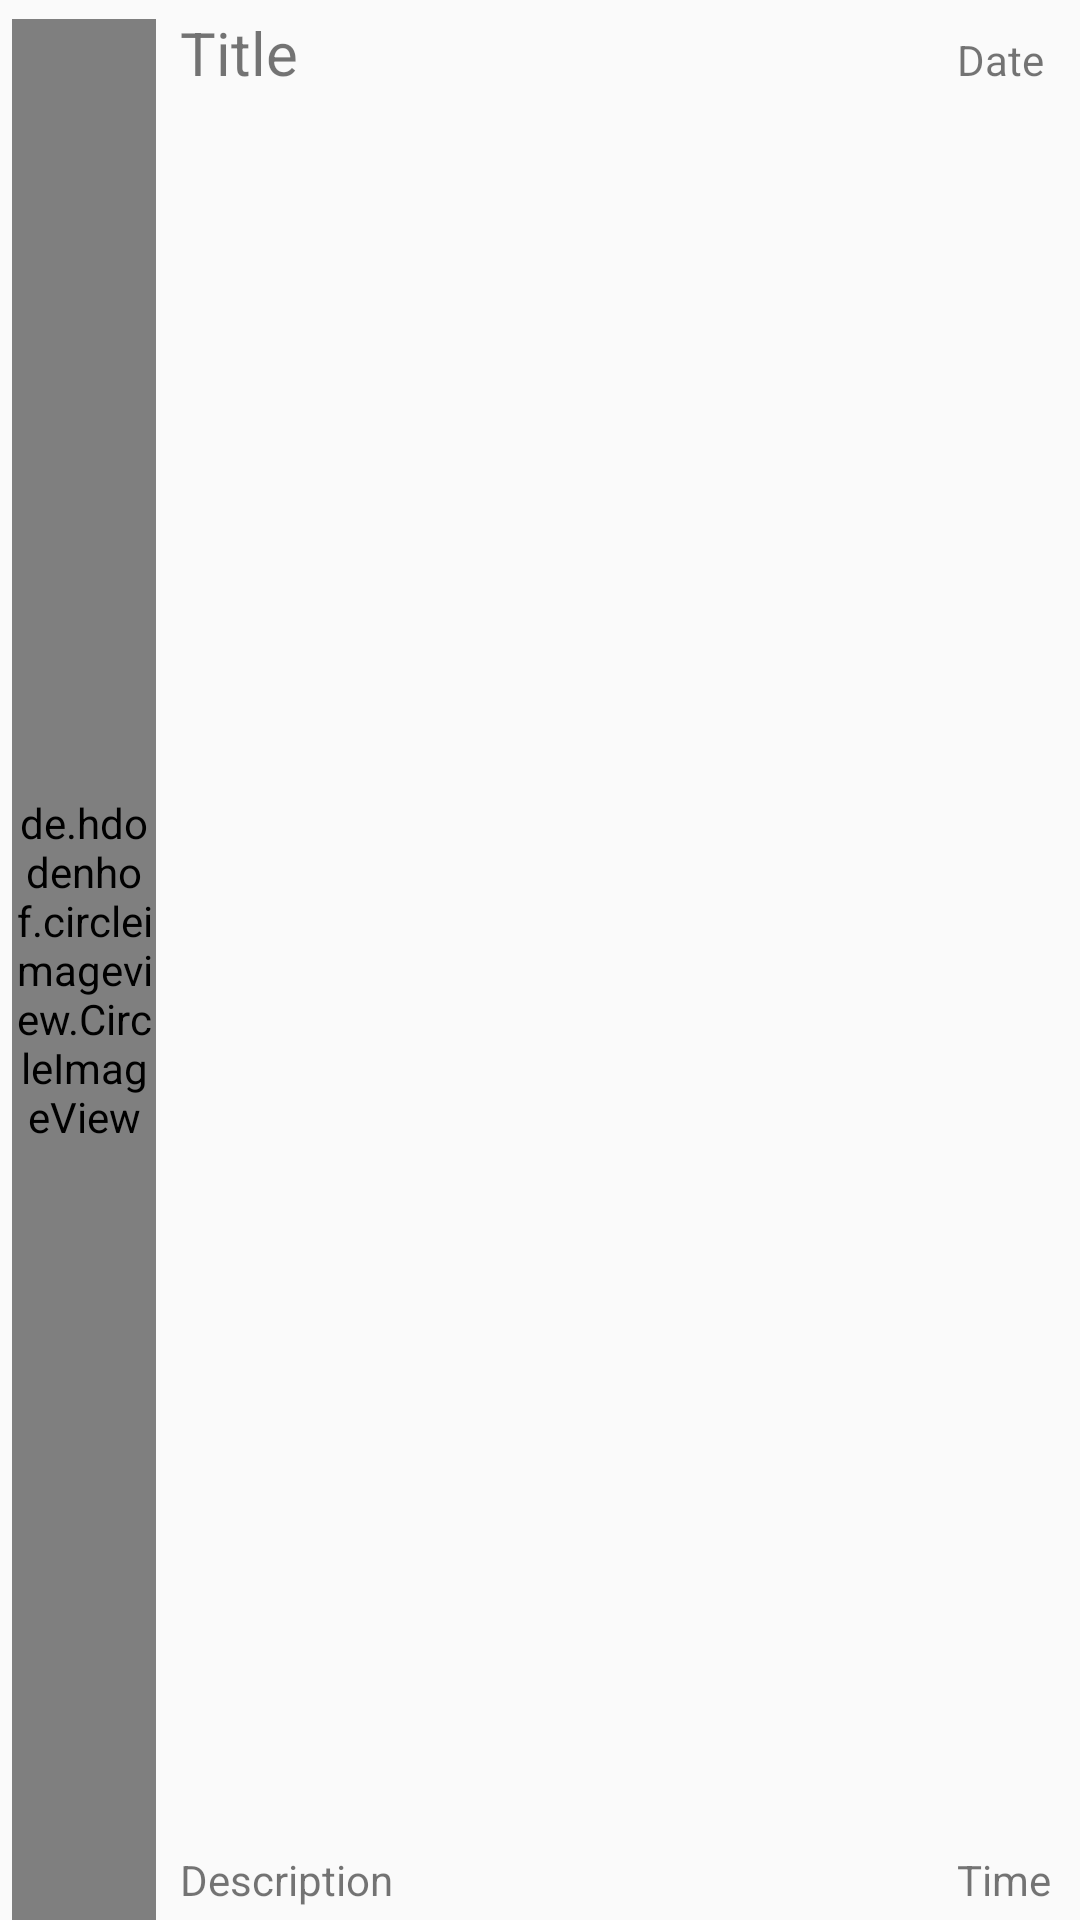

Android layout source for this screen:
<!-- AndroidManifest.xml: application theme AppTheme -->
<!-- res/layout/affair_model.xml -->
<?xml version="1.0" encoding="utf-8"?>
<RelativeLayout xmlns:android="http://schemas.android.com/apk/res/android"
                android:id="@+id/affair_model_container"
                android:layout_width="match_parent"
                android:layout_height="64dp"
                android:orientation="vertical">

    <RelativeLayout
        android:layout_width="match_parent"
        android:layout_height="match_parent"
        android:background="?attr/selectableItemBackground">

        <de.hdodenhof.circleimageview.CircleImageView
            android:id="@+id/civ_affair_model"
            android:layout_width="48dp"
            android:layout_height="48dp"
            android:layout_alignParentBottom="true"
            android:layout_alignTop="@+id/affair_model_date"
            android:layout_marginLeft="@dimen/padding_sign_buttons"
            android:layout_marginRight="@dimen/padding_sign_buttons"/>

        <TextView
            android:id="@+id/affair_model_description"
            android:layout_width="wrap_content"
            android:layout_height="wrap_content"
            android:layout_alignParentBottom="true"
            android:layout_toLeftOf="@+id/affair_model_time"
            android:layout_toRightOf="@+id/civ_affair_model"
            android:clickable="false"
            android:ellipsize="marquee"
            android:focusable="false"
            android:focusableInTouchMode="false"
            android:marqueeRepeatLimit="marquee_forever"
            android:padding="@dimen/padding_sign_buttons"
            android:scrollHorizontally="true"
            android:singleLine="true"
            android:text="Description"/>

        <TextView
            android:id="@+id/affair_model_time"
            android:layout_width="wrap_content"
            android:layout_height="wrap_content"
            android:layout_alignLeft="@+id/affair_model_date"
            android:layout_alignParentBottom="true"
            android:layout_alignStart="@+id/affair_model_date"
            android:padding="@dimen/padding_sign_buttons"
            android:text="Time"/>

        <TextView
            android:id="@+id/affair_model_title"
            android:layout_width="wrap_content"
            android:layout_height="wrap_content"
            android:layout_alignParentTop="true"
            android:layout_toLeftOf="@+id/affair_model_date"
            android:layout_toRightOf="@+id/civ_affair_model"
            android:clickable="false"
            android:ellipsize="marquee"
            android:focusable="false"
            android:focusableInTouchMode="false"
            android:marqueeRepeatLimit="marquee_forever"
            android:padding="@dimen/padding_sign_buttons"
            android:scrollHorizontally="true"
            android:singleLine="true"
            android:text="Title"
            android:textSize="20sp"/>

        <TextView
            android:id="@+id/affair_model_date"
            android:layout_width="wrap_content"
            android:layout_height="wrap_content"
            android:layout_alignBaseline="@+id/affair_model_title"
            android:layout_alignBottom="@+id/affair_model_title"
            android:layout_alignParentEnd="true"
            android:layout_alignParentRight="true"
            android:layout_marginEnd="8dp"
            android:layout_marginRight="8dp"
            android:padding="@dimen/padding_sign_buttons"
            android:text="Date"/>

    </RelativeLayout>

</RelativeLayout>
<!-- resources referenced by this layout -->
<resources>
  <dimen name="padding_sign_buttons">4dp</dimen>
  <style name="AppTheme" parent="Theme.AppCompat.Light.NoActionBar">
          <item name="android:fitsSystemWindows">true</item>
          <item name="android:windowActionBarOverlay">true</item>
          /*данный компонент скрывает тень от статус бара*/
          <item name="android:windowContentOverlay">@null</item>
  
          <item name="windowActionBar">false</item>
          <item name="windowNoTitle">true</item>
          <item name="colorPrimary">@color/color_primary</item>
          <item name="colorPrimaryDark">@color/color_primary_dark</item>
          <item name="colorAccent">@color/color_accent</item>
          <item name="android:textColorPrimary">@color/color_white</item>
  
          <item name="material_drawer_background">@color/color_primary</item>
          <item name="material_drawer_primary_text">@color/color_white</item>
          <item name="material_drawer_secondary_text">@color/color_secondary_text</item>
          <item name="material_drawer_hint_text">@color/color_accent</item>
          <item name="material_drawer_divider">@color/color_accent</item>
          <item name="material_drawer_selected">@color/color_accent</item>
          <item name="material_drawer_selected_text">@color/color_white</item>
          <item name="material_drawer_header_selection_text">@color/color_white</item>
  
      </style>
  <color name="color_primary">#00BCD4</color>
  <color name="color_primary_dark">#0097A7</color>
  <color name="color_accent">#009688</color>
  <color name="color_white">#FFFFFF</color>
  <color name="color_secondary_text">#757575</color>
</resources>
